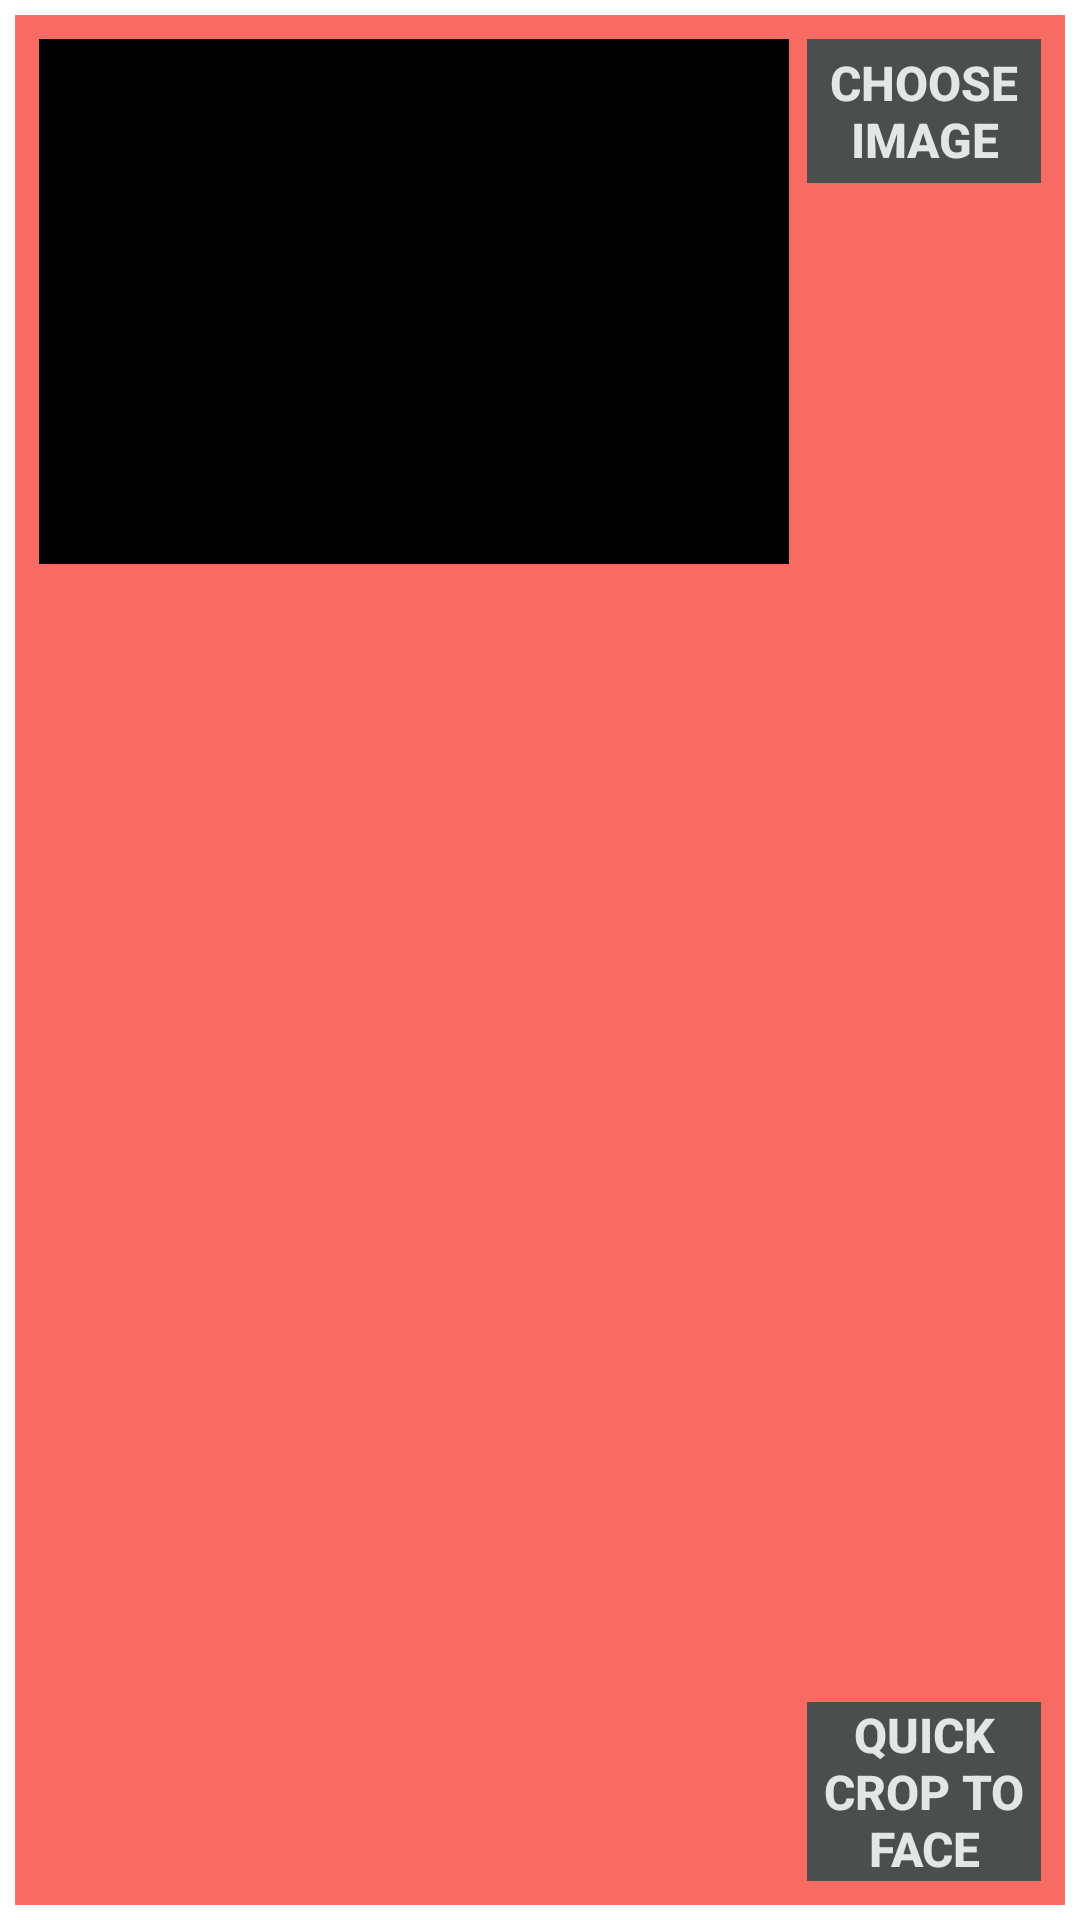

Produce the Android XML layout that renders to this screen, including the resource entries it uses.
<!-- AndroidManifest.xml: application theme AppTheme -->
<!-- res/layout/activity_viola_sample.xml -->
<?xml version="1.0" encoding="utf-8"?>
<LinearLayout xmlns:android="http://schemas.android.com/apk/res/android"
    android:layout_width="match_parent"
    android:layout_height="match_parent"
    android:orientation="vertical"
    android:padding="5dp">






























    <LinearLayout
        android:id="@+id/ll_original_image_ue"
        android:layout_width="match_parent"
        android:layout_height="match_parent"
        android:background="#F86B62"
        android:orientation="horizontal"
        android:padding="8dp">

        <ImageView
            android:id="@+id/iv_input_image_ue"
            android:layout_width="250dp"
            android:layout_height="175dp"
            android:background="#000000" />

        <FrameLayout
            android:layout_width="match_parent"
            android:layout_height="match_parent"
            android:layout_marginStart="6dp">

            <Button
                android:id="@+id/btImage_ue"
                android:layout_width="match_parent"
                android:layout_height="wrap_content"
                android:layout_gravity="top"
                android:background="#4C4E4E"
                android:stateListAnimator="@null"
                android:text="@string/bt_image"
                android:textColor="#E2E6E6"
                android:textSize="16sp"
                android:textStyle="bold" />

            <Button
                android:id="@+id/btCrop_ue"
                android:layout_width="match_parent"
                android:layout_height="wrap_content"
                android:layout_gravity="bottom"
                android:background="#4C4E4E"
                android:stateListAnimator="@null"
                android:text="@string/bt_crop"
                android:textColor="#E2E6E6"
                android:textSize="16sp"
                android:textStyle="bold" />

        </FrameLayout>

    </LinearLayout>

    <TextView
        android:id="@+id/tvErrorMessage_ue"
        android:layout_width="match_parent"
        android:layout_height="wrap_content"
        android:layout_marginTop="6dp"
        android:gravity="start"
        android:textSize="16sp"
        android:visibility="gone" />










</LinearLayout>
<!-- resources referenced by this layout -->
<resources>
  <string name="bt_crop">Quick Crop To Face</string>
  <string name="bt_image">Choose Image</string>
  <string name="rb_least">Least</string>
  <string name="rb_square">Square</string>
  <string name="rb_three_by_four">Three by Four</string>
  <style name="AppTheme" parent="Theme.MaterialComponents.Light">
          
          <item name="colorPrimary">@color/colorPrimary</item>
          <item name="colorPrimaryDark">@color/colorPrimaryDark</item>
          <item name="colorAccent">@color/colorAccent</item>
          <item name="actionBarTheme">@style/MyApp.ActionBarTheme</item>
      </style>
  <style name="MyApp.ActionBarTheme" parent="@style/ThemeOverlay.MaterialComponents.ActionBar">
          <item name="colorControlNormal">@color/actionBarArrowColor</item>
      </style>
  <!-- not gathered from this repository: default colours our renderer supplied (Android Studio template values) -->
  <color name="colorPrimary">#FF6200EE</color>
  <color name="colorPrimaryDark">#FF3700B3</color>
  <color name="colorAccent">#FF03DAC5</color>
</resources>
